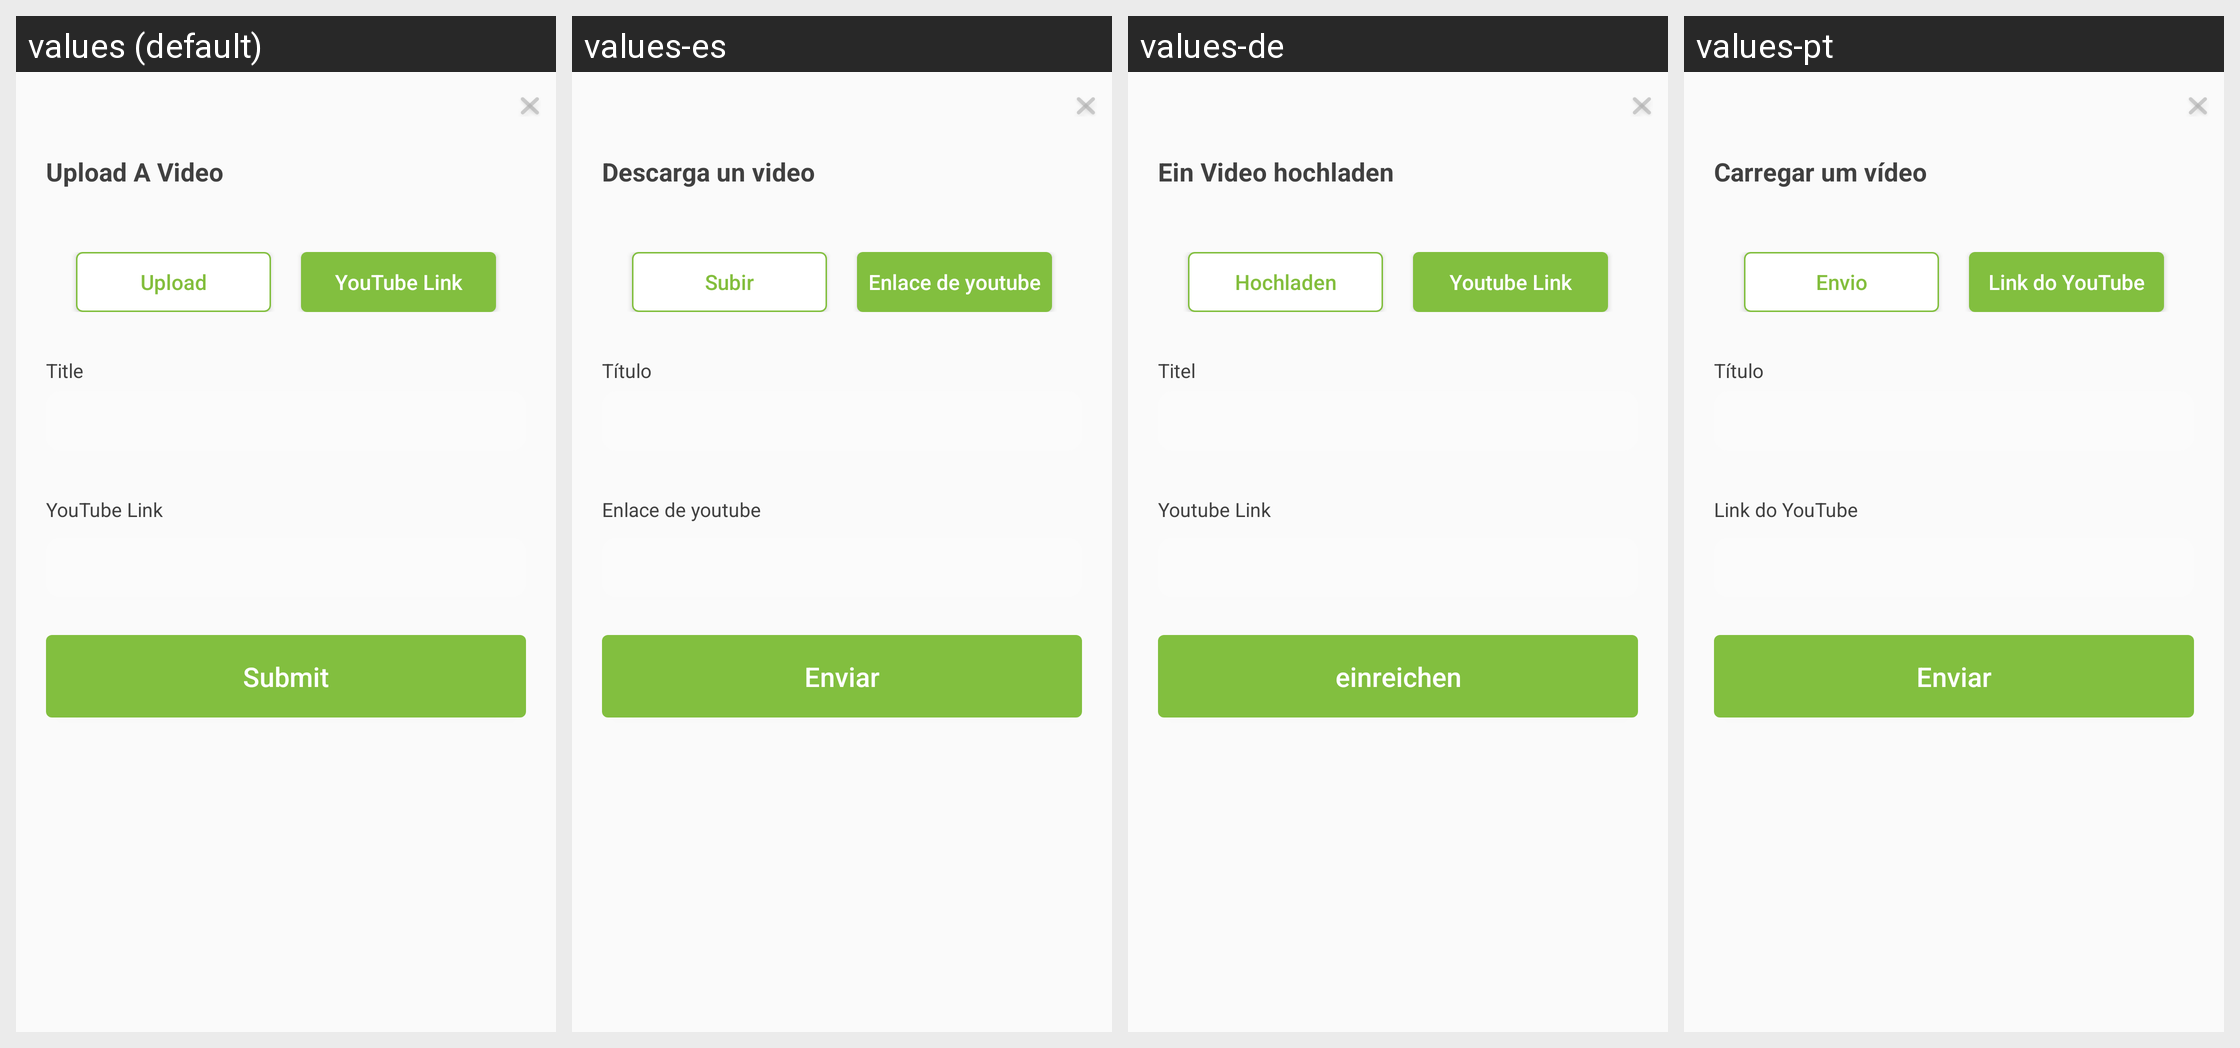

For this localized Android screen grid, give each drawn string resource with its value in every locale shown.
Android screen res/layout/dialog_upload_url.xml rendered under 4 locales, left to right: values (default), values-es, values-de, values-pt. Device: Nexus 5 (rendered at 1080×1920; each locale shown at half size, 540×960, under a caption strip naming it); theme AppTheme.
Other locales in the repository, not shown: values-fr, values-it, values-ja, values-zh-rCN.
Strings drawn on this screen, with the default value and each locale's value (text and hints the layout hard-codes, and strings that could not be matched under every locale, appear in the picture but are not listed):

upload_video
  values: Upload A Video
  values-es: Descarga un video
  values-de: Ein Video hochladen
  values-pt: Carregar um vídeo

upload
  values: Upload
  values-es: Subir
  values-de: Hochladen
  values-pt: Envio

url
  values: YouTube Link
  values-es: Enlace de youtube
  values-de: Youtube Link
  values-pt: Link do YouTube

title
  values: Title
  values-es: Título
  values-de: Titel
  values-pt: Título

submit
  values: Submit
  values-es: Enviar
  values-de: einreichen
  values-pt: Enviar
